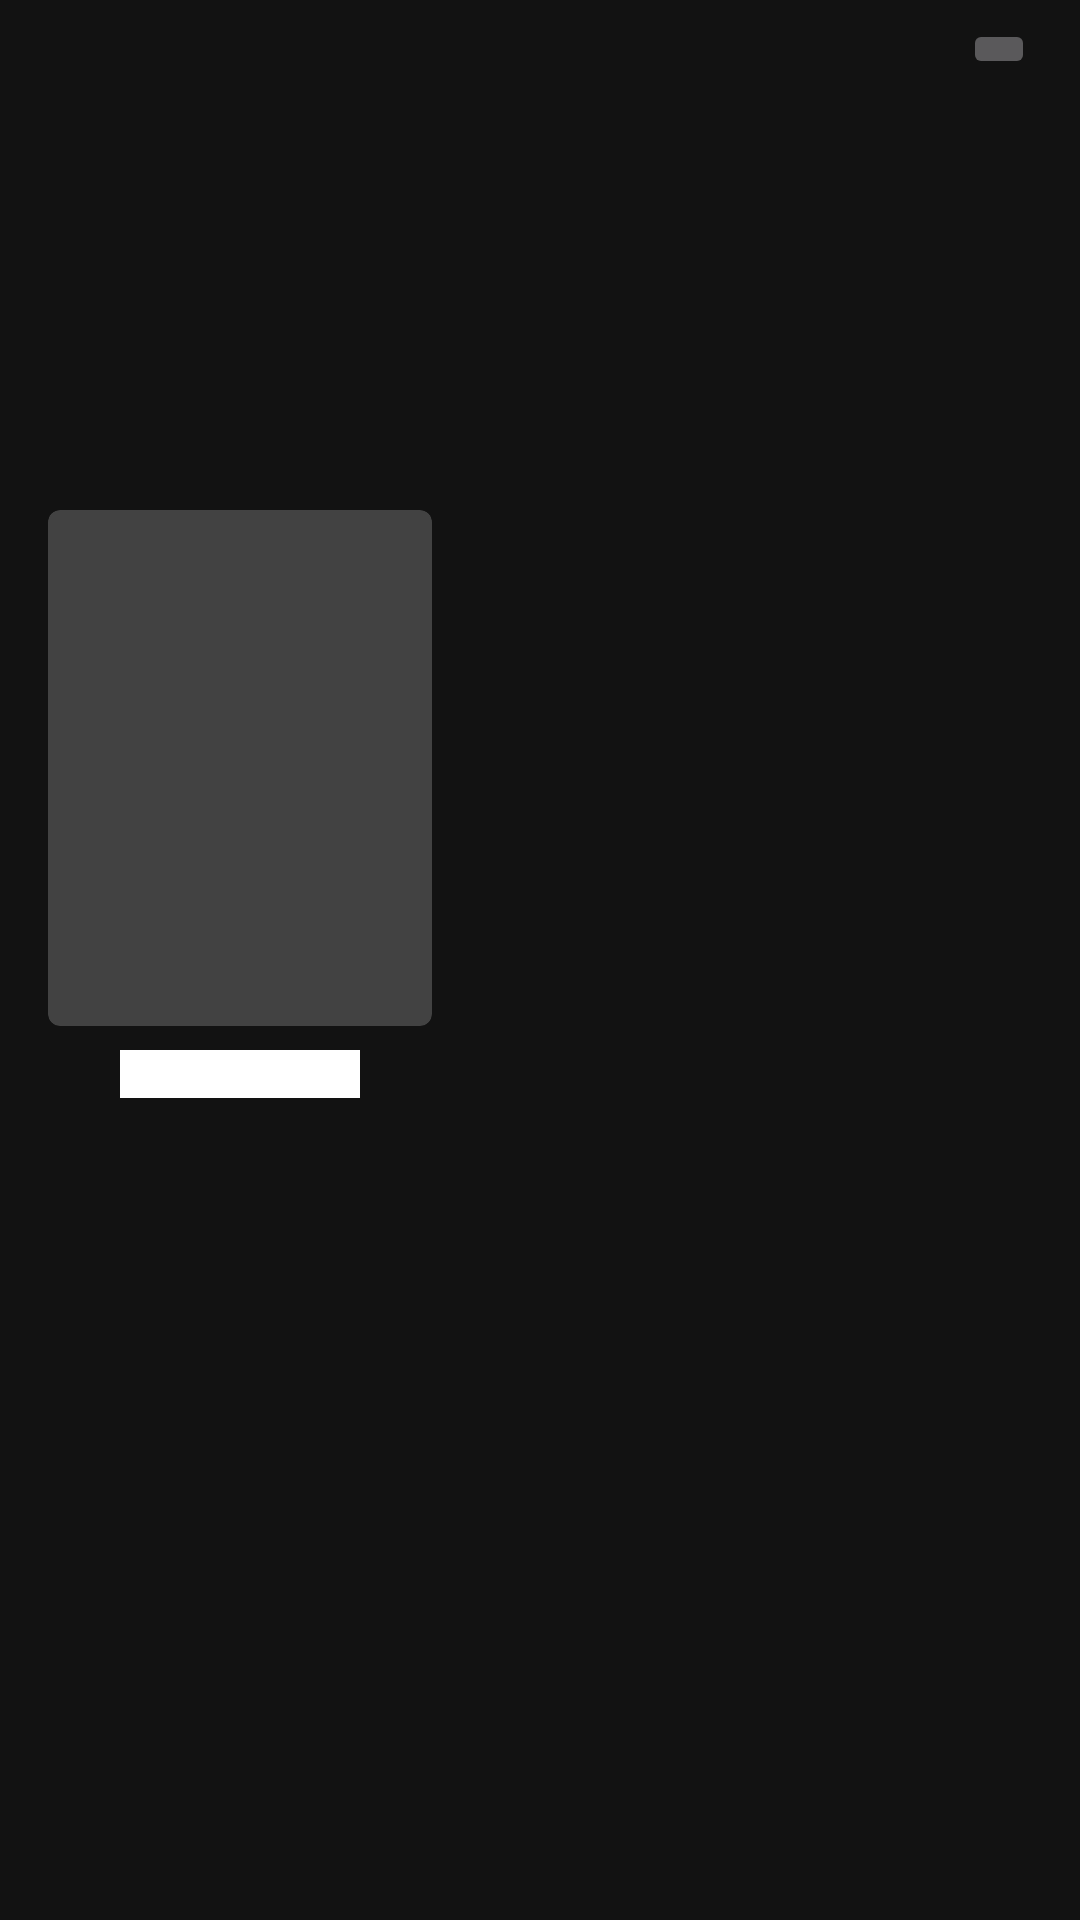

This screen was rendered from an Android layout file. Write that file and the resources it references.
<!-- AndroidManifest.xml: application theme Theme.TMDBMovieApp -->
<!-- res/layout/activity_movie_detail.xml -->
<androidx.core.widget.NestedScrollView xmlns:android="http://schemas.android.com/apk/res/android"
    xmlns:app="http://schemas.android.com/apk/res-auto"
    android:layout_width="match_parent"
    android:layout_height="match_parent"
    xmlns:tools="http://schemas.android.com/tools"
    android:fillViewport="true">

    <androidx.constraintlayout.widget.ConstraintLayout
        android:layout_width="match_parent"
        android:layout_height="wrap_content">

        <ImageView
            android:id="@+id/movie_backdrop"
            android:layout_width="0dp"
            android:layout_height="0dp"
            app:layout_constraintBottom_toBottomOf="@+id/backdrop_guideline"
            app:layout_constraintEnd_toEndOf="parent"
            app:layout_constraintStart_toStartOf="parent"
            android:contentDescription="@string/app_name"
            app:layout_constraintTop_toTopOf="parent" />

        <androidx.cardview.widget.CardView
            android:id="@+id/movie_poster_card"
            android:layout_width="128dp"
            android:layout_height="172dp"
            android:layout_marginStart="16dp"
            android:layout_marginEnd="8dp"
            app:cardCornerRadius="4dp"
            app:layout_constraintBottom_toBottomOf="@+id/backdrop_guideline"
            app:layout_constraintStart_toStartOf="parent"
            app:layout_constraintTop_toBottomOf="@id/backdrop_guideline">

            <ImageView
                android:id="@+id/movie_poster"
                android:layout_width="match_parent"
                android:layout_height="match_parent" />

        </androidx.cardview.widget.CardView>

        <androidx.constraintlayout.widget.Guideline
            android:id="@+id/backdrop_guideline"
            android:layout_width="wrap_content"
            android:layout_height="wrap_content"
            android:orientation="horizontal"
            app:layout_constraintGuide_percent="0.4" />

        <TextView
            android:id="@+id/movie_title"
            android:layout_width="0dp"
            android:layout_height="wrap_content"
            android:layout_marginStart="16dp"
            android:layout_marginTop="16dp"
            android:layout_marginEnd="16dp"
            android:textColor="@android:color/white"
            android:textSize="18sp"
            android:textStyle="bold"
            app:layout_constraintEnd_toEndOf="parent"
            app:layout_constraintStart_toEndOf="@+id/movie_poster_card"
            app:layout_constraintTop_toBottomOf="@+id/backdrop_guideline" />

        <TextView
            android:id="@+id/movie_release_date"
            android:layout_width="wrap_content"
            android:layout_height="wrap_content"
            android:textColor="#757575"
            android:textSize="12sp"
            app:layout_constraintStart_toStartOf="@+id/movie_title"
            app:layout_constraintTop_toBottomOf="@+id/movie_title" />

        <androidx.constraintlayout.widget.Barrier
            android:id="@+id/movie_poster_title_barrier"
            android:layout_width="wrap_content"
            android:layout_height="wrap_content"
            app:barrierDirection="bottom"
            app:constraint_referenced_ids="movie_rating,movie_release_date" />

        <TextView
            android:id="@+id/movie_overview"
            android:layout_width="match_parent"
            android:layout_height="wrap_content"
            android:layout_marginStart="16dp"
            android:layout_marginTop="16dp"
            android:layout_marginEnd="16dp"
            app:layout_constraintEnd_toEndOf="parent"
            app:layout_constraintStart_toStartOf="parent"
            app:layout_constraintTop_toBottomOf="@+id/movie_poster_title_barrier" />

        <RatingBar
            android:id="@+id/movie_rating"
            style="?android:attr/ratingBarStyleSmall"
            android:layout_width="wrap_content"
            android:layout_height="wrap_content"
            android:layout_marginTop="8dp"
            android:background="@color/white"
            android:progressTint="#FFCC01"
            app:layout_constraintEnd_toEndOf="@+id/movie_poster_card"
            app:layout_constraintStart_toStartOf="@+id/movie_poster_card"
            app:layout_constraintTop_toBottomOf="@+id/movie_poster_card" />

        <ImageButton
            android:id="@+id/favButton1"
            android:layout_width="wrap_content"
            android:layout_height="wrap_content"
            android:contentDescription="@string/string_yes"
            android:src="@drawable/ic_baseline_favorite_24"
            app:layout_constraintBottom_toBottomOf="parent"
            app:layout_constraintEnd_toEndOf="parent"
            app:layout_constraintHorizontal_bias="0.955"
            app:layout_constraintStart_toStartOf="parent"
            app:layout_constraintTop_toTopOf="parent"
            app:layout_constraintVertical_bias="0.01"
            tools:ignore="ContentDescription" />


    </androidx.constraintlayout.widget.ConstraintLayout>
</androidx.core.widget.NestedScrollView>
<!-- resources referenced by this layout -->
<resources>
  <string name="app_name">TMDB Movie App</string>
  <string name="string_yes">string/yes</string>
  <style name="Theme.TMDBMovieApp" parent="Theme.MaterialComponents.NoActionBar">
          
          <item name="colorPrimary">@color/purple_500</item>
          <item name="colorPrimaryVariant">@color/purple_700</item>
          <item name="colorOnPrimary">@color/white</item>
          
          <item name="colorSecondary">@color/teal_200</item>
          <item name="colorSecondaryVariant">@color/teal_700</item>
          <item name="colorOnSecondary">@color/black</item>
          
          <item name="android:statusBarColor" tools:targetApi="l">?attr/colorPrimaryVariant</item>
          
      </style>
  <!-- not gathered from this repository: default colours our renderer supplied (Android Studio template values) -->
  <color name="purple_500">#FF6200EE</color>
  <color name="purple_700">#FF3700B3</color>
  <color name="teal_200">#FF03DAC5</color>
  <color name="teal_700">#FF018786</color>
  <color name="black">#FF000000</color>
  <color name="white">#FFFFFFFF</color>
</resources>
